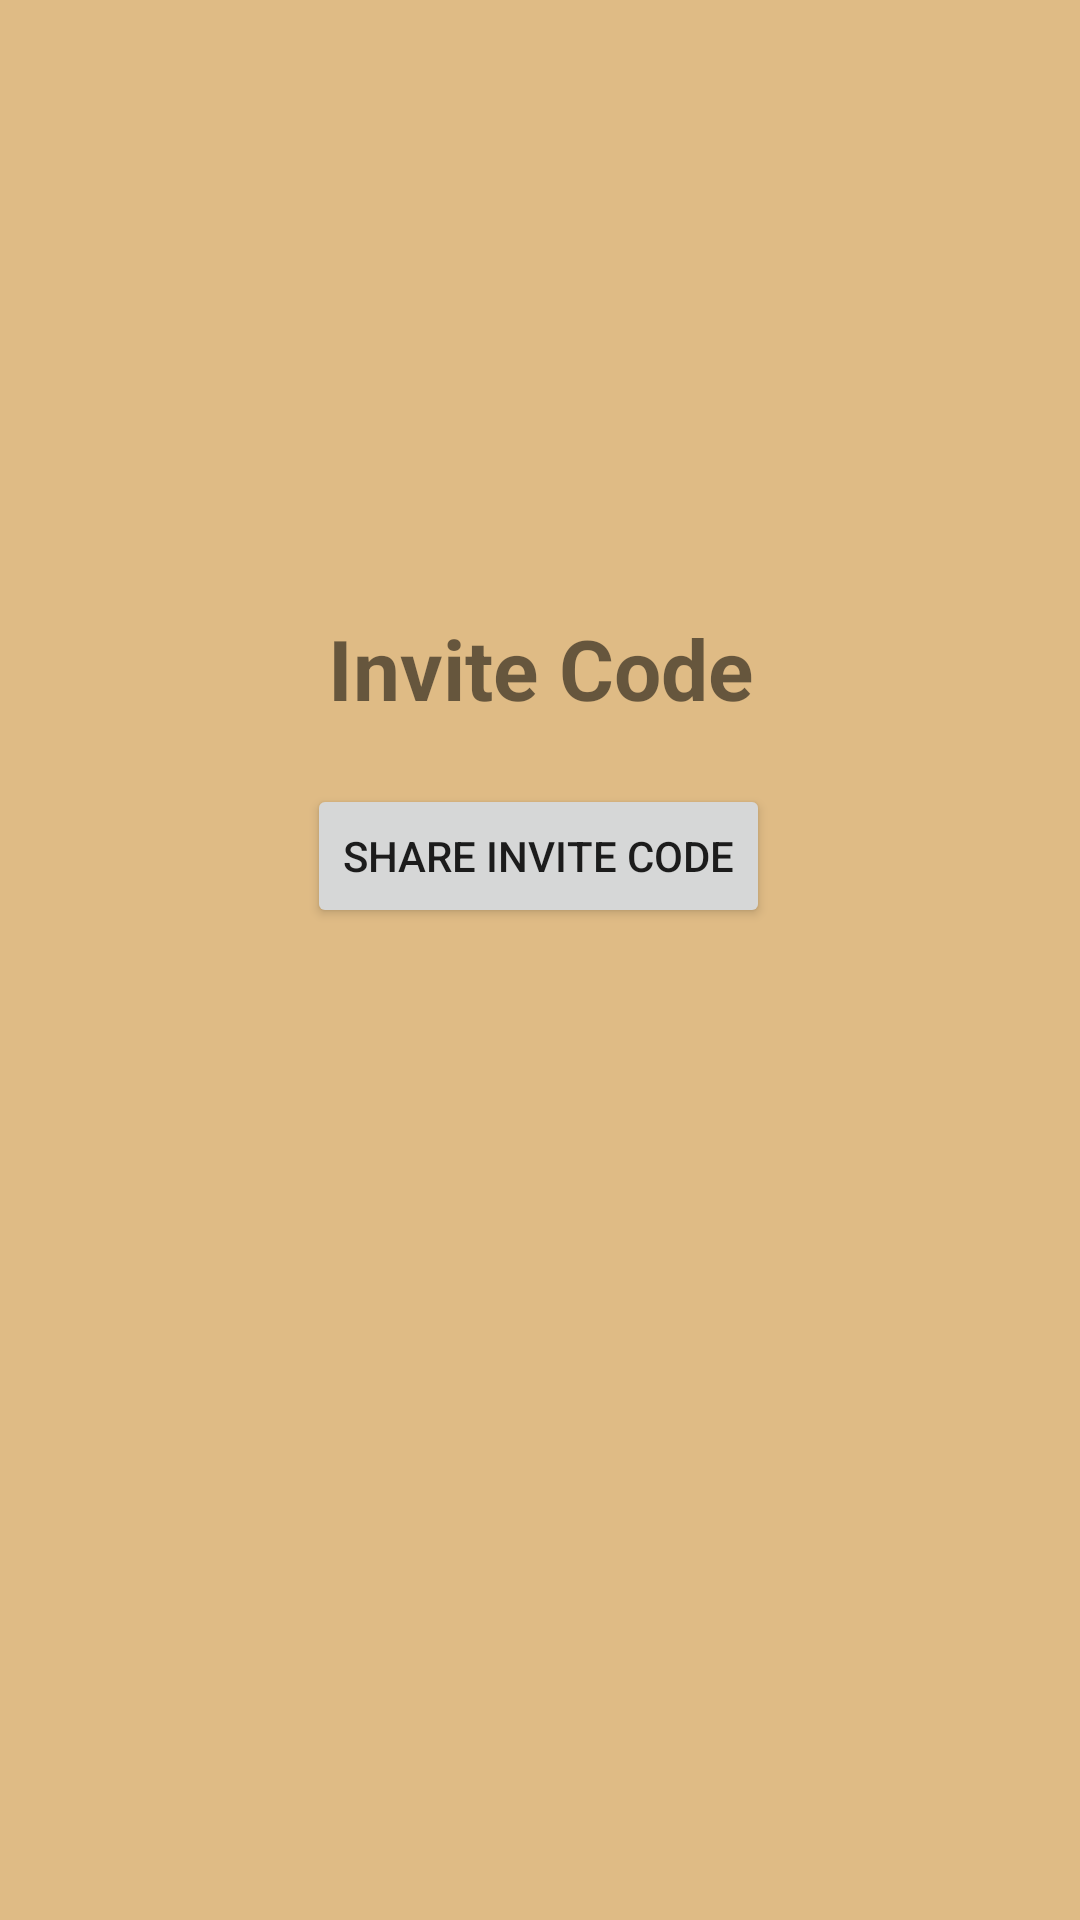

Layout XML and referenced resources for this Android screen:
<!-- AndroidManifest.xml: application theme Theme.Fantasy_Basketball -->
<!-- res/layout/fragment_invite_friends.xml -->
<androidx.constraintlayout.widget.ConstraintLayout xmlns:android="http://schemas.android.com/apk/res/android"
    xmlns:app="http://schemas.android.com/apk/res-auto"
    xmlns:tools="http://schemas.android.com/tools"
    android:layout_width="match_parent"
    android:layout_height="match_parent"
    android:background="@color/background"
    tools:context=".InviteFriendsFragment">


    

    <TextView
        android:id="@+id/inviteCodeTextView"
        android:layout_width="wrap_content"
        android:layout_height="wrap_content"
        android:layout_marginTop="204dp"
        android:text="Invite Code"
        android:textSize="28sp"
        android:textStyle="bold"
        app:layout_constraintEnd_toEndOf="parent"
        app:layout_constraintStart_toStartOf="parent"
        app:layout_constraintTop_toTopOf="parent" />

    <Button
        android:id="@+id/shareInviteButton"
        android:layout_width="wrap_content"
        android:layout_height="wrap_content"
        android:layout_marginTop="20dp"
        android:text="Share Invite Code"
        app:layout_constraintEnd_toEndOf="parent"
        app:layout_constraintHorizontal_bias="0.497"
        app:layout_constraintStart_toStartOf="parent"
        app:layout_constraintTop_toBottomOf="@id/inviteCodeTextView" />

</androidx.constraintlayout.widget.ConstraintLayout>
<!-- resources referenced by this layout -->
<resources>
  <color name="background">#dfbb85</color>
  <style name="Theme.Fantasy_Basketball" parent="Theme.MaterialComponents.DayNight.NoActionBar" />
</resources>
